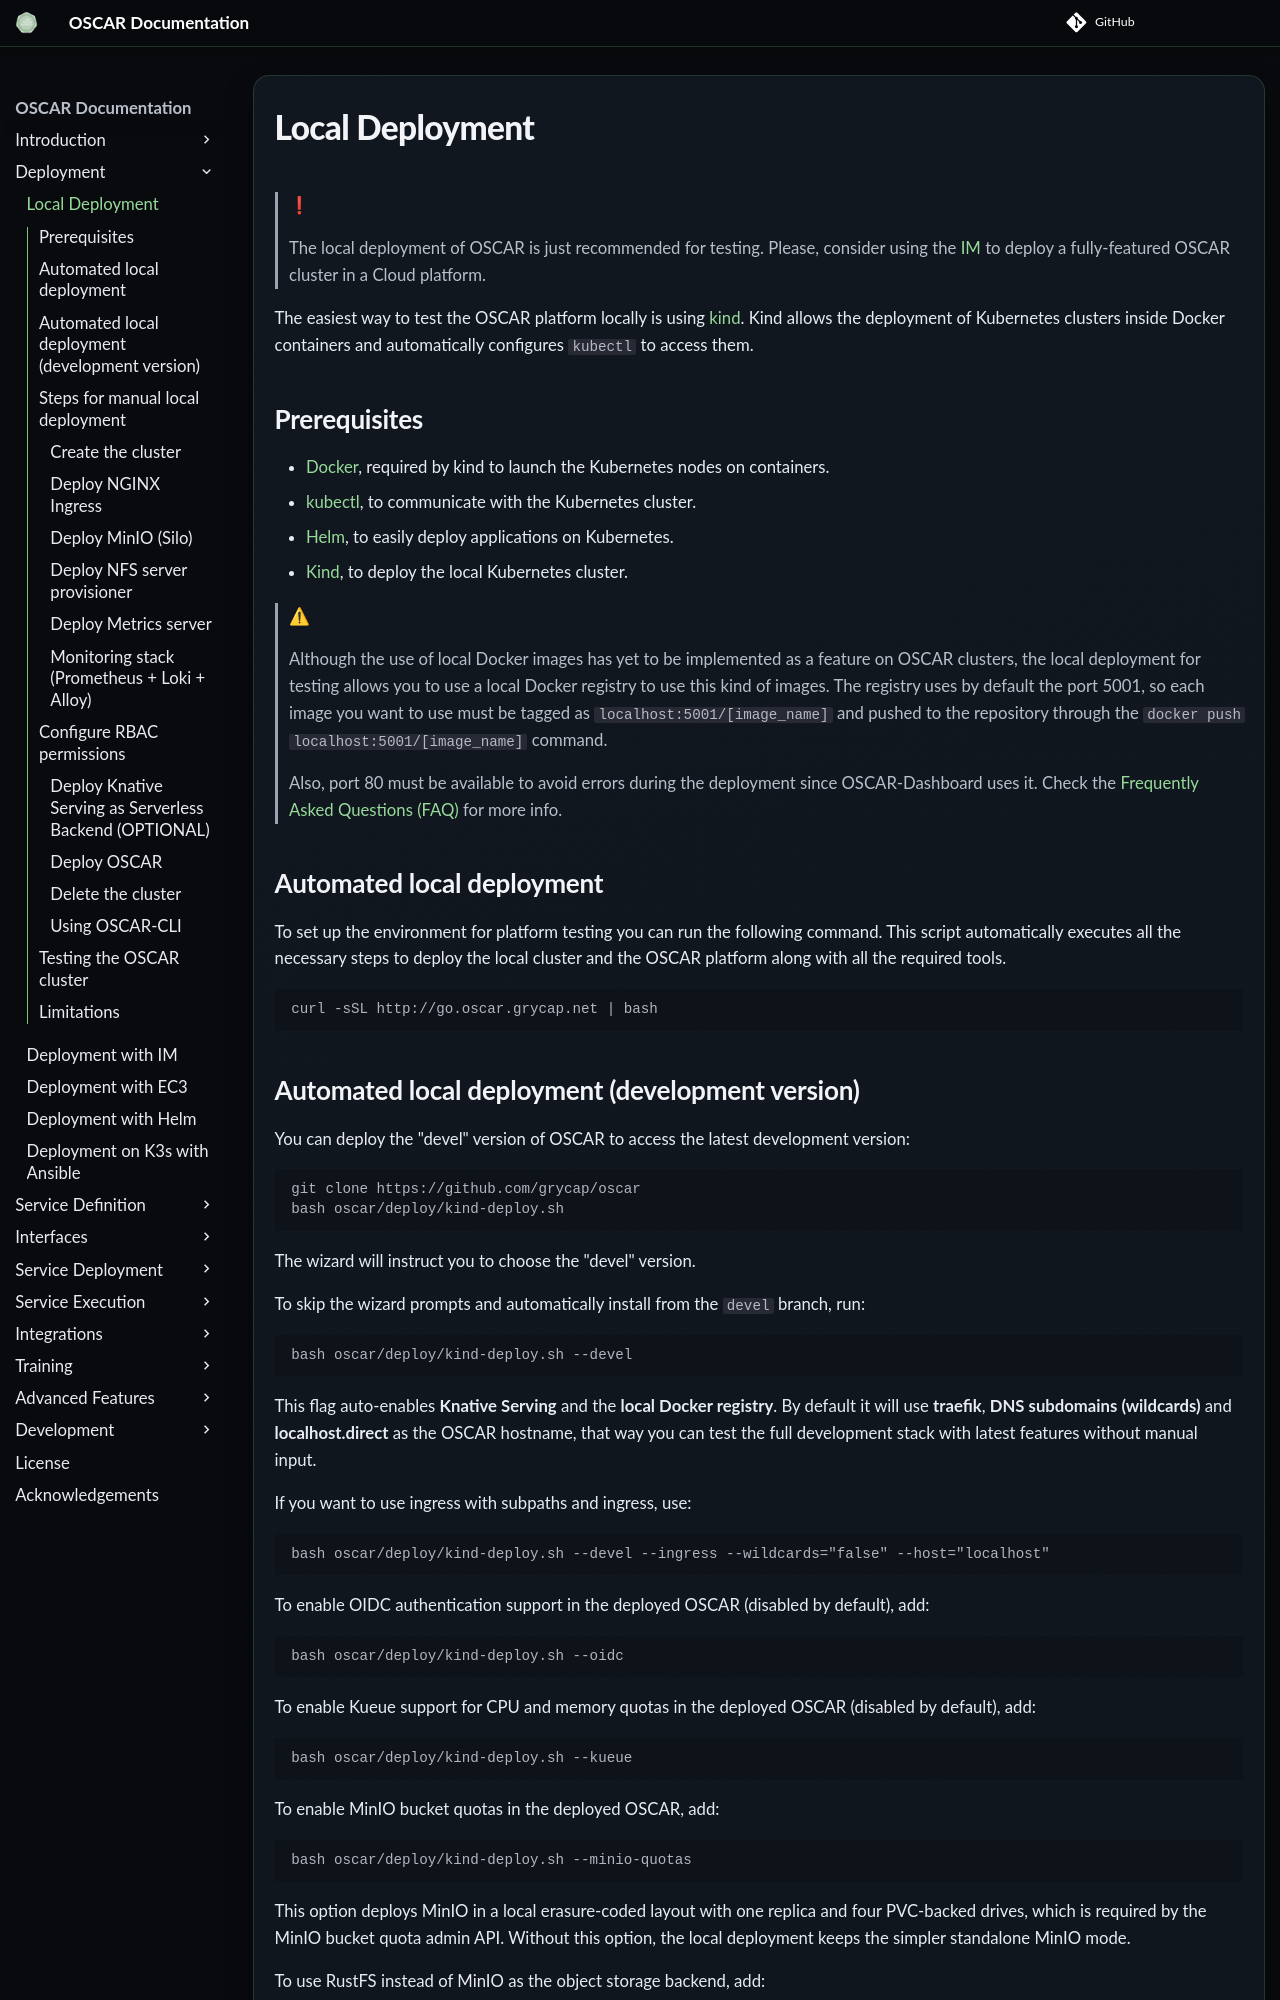

repository: grycap/oscar · page: v4.2.0/local-testing/index.html · generator: mkdocs

# Local Deployment

> ❗
>
> The local deployment of OSCAR is just recommended for testing. Please, consider using the [IM](deploy-im-dashboard.md) to deploy a fully-featured OSCAR cluster in a Cloud platform.



The easiest way to test the OSCAR platform locally is using
[kind](https://kind.sigs.k8s.io/). Kind allows the deployment of Kubernetes
clusters inside Docker containers and automatically configures `kubectl` to
access them.

## Prerequisites

- [Docker](https://docs.docker.com/get-docker/), required by kind to launch
  the Kubernetes nodes on containers.
- [kubectl](https://kubernetes.io/docs/tasks/tools/install-kubectl/), to
  communicate with the Kubernetes cluster.
- [Helm](https://helm.sh/docs/intro/install/), to easily deploy applications on Kubernetes.
- [Kind](https://kind.sigs.k8s.io/docs/user/quick-start/#installation), to
  deploy the local Kubernetes cluster.

> ⚠ 
>
> Although the use of local Docker images has yet to be implemented as a feature on OSCAR clusters, the local deployment for testing allows you to use a local Docker registry to use this kind of images. 
>The registry uses by default the port 5001, so each image you want to use must be tagged as `localhost:5001/[image_name]` and pushed to the repository through the `docker push localhost:5001/[image_name]` command.
>
>Also, port 80 must be available to avoid errors during the deployment since OSCAR-Dashboard uses it. Check the [Frequently Asked Questions (FAQ)](faq.md) for more info.

## Automated local deployment

To set up the environment for platform testing you can run the following
command. This script automatically executes all the necessary steps to deploy
the local cluster and the OSCAR platform along with all the required tools. 

``` sh
curl -sSL http://go.oscar.grycap.net | bash
```
